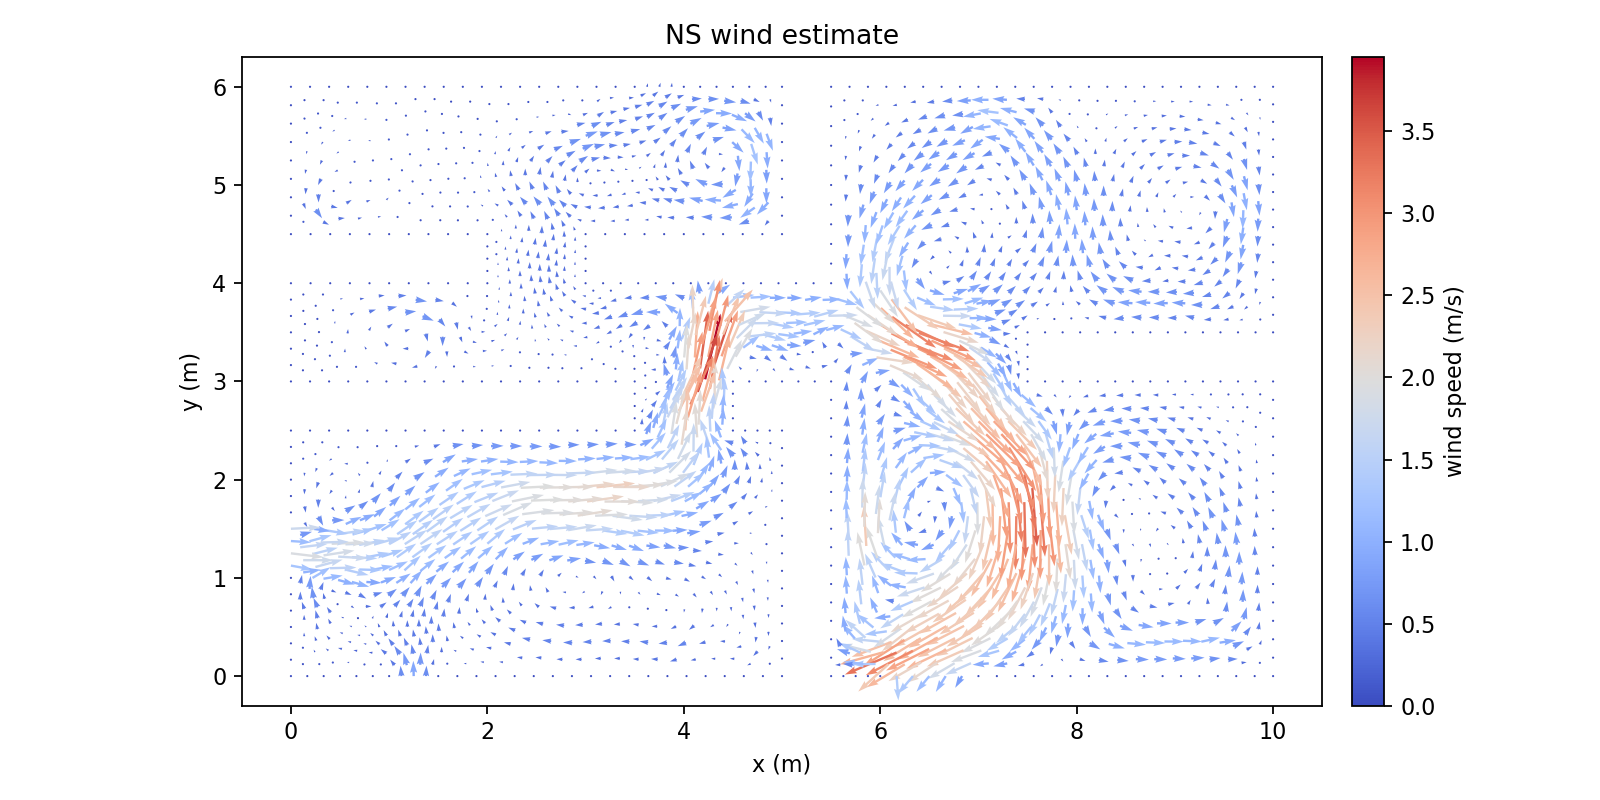

The table this chart was drawn from, first rows:
Points:0, Points:1, Points:2, U:0, U:1, U:2
9.812499999996290967e+00, 0.000000000000000000e+00, 0.000000000000000000e+00, 0.000000000000000000e+00, 0.000000000000000000e+00, 0.000000000000000000e+00
1.000000000000000178e+01, 5.664362628085781756e-17, 0.000000000000000000e+00, 0.000000000000000000e+00, 0.000000000000000000e+00, 0.000000000000000000e+00
9.677732030644911276e+00, 1.347679693504804932e-01, 0.000000000000000000e+00, 3.042527199041610286e-01, 3.810549134597917414e-02, 0.000000000000000000e+00
9.865232030648620309e+00, 1.347679693504804932e-01, 0.000000000000000000e+00, 1.192840341902953460e-01, 4.402348678924741104e-02, 0.000000000000000000e+00
9.624999999992581934e+00, 7.322853433113562488e-18, 0.000000000000000000e+00, 0.000000000000000000e+00, 0.000000000000000000e+00, 0.000000000000000000e+00
9.730464061297237066e+00, 2.695359387009609309e-01, 0.000000000000000000e+00, 3.456308940707285560e-01, 1.902856402658324730e-01, 0.000000000000000000e+00
1.000000000000000000e+01, 1.875000000005254130e-01, 0.000000000000000000e+00, 0.000000000000000000e+00, 0.000000000000000000e+00, 0.000000000000000000e+00
9.865232030648620309e+00, 3.222679693510058785e-01, 0.000000000000000000e+00, 1.067431768730046776e-01, 2.529826369673821573e-01, 0.000000000000000000e+00
1.000000000000000178e+01, 3.750000000010508261e-01, 0.000000000000000000e+00, 0.000000000000000000e+00, 0.000000000000000000e+00, 0.000000000000000000e+00
9.592977028719278820e+00, 3.047326432337796875e-01, 0.000000000000000000e+00, 6.388572415698395845e-01, 2.897988188569875501e-01, 0.000000000000000000e+00
9.540244998066949478e+00, 1.699646738832991943e-01, 0.000000000000000000e+00, 5.729399976938321926e-01, 2.888320005295172063e-02, 0.000000000000000000e+00
9.455489996141315245e+00, 3.399293477665983332e-01, 0.000000000000000000e+00, 9.527004107825314261e-01, 1.496427654231187176e-01, 0.000000000000000000e+00
9.437499999988874677e+00, 0.000000000000000000e+00, 0.000000000000000000e+00, 0.000000000000000000e+00, 0.000000000000000000e+00, 0.000000000000000000e+00
9.352744998063240445e+00, 1.699646738832991943e-01, 0.000000000000000000e+00, 6.435773499475607728e-01, 8.114605807416412631e-02, 0.000000000000000000e+00
9.249999999985165644e+00, 7.752900328033281086e-18, 0.000000000000000000e+00, 0.000000000000000000e+00, 0.000000000000000000e+00, 0.000000000000000000e+00
9.715235779060066079e+00, 4.235446083687894880e-01, 0.000000000000000000e+00, 3.378019305999216959e-01, 4.648016055132126456e-01, 0.000000000000000000e+00
9.850003748411445770e+00, 4.762766390188343246e-01, 0.000000000000000000e+00, 7.921437000226660974e-02, 4.461046195805175030e-01, 0.000000000000000000e+00
9.577748746482104281e+00, 4.587413129016081337e-01, 0.000000000000000000e+00, 5.796391790841771696e-01, 5.760779034880664229e-01, 0.000000000000000000e+00
9.700007496822889763e+00, 5.775532780366178232e-01, 0.000000000000000000e+00, 1.789933598767470269e-01, 7.200284888479742129e-01, 0.000000000000000000e+00
1.000000000000000000e+01, 5.625000000015759616e-01, 0.000000000000000000e+00, 0.000000000000000000e+00, 0.000000000000000000e+00, 0.000000000000000000e+00
9.850003748411445770e+00, 6.637766390193594601e-01, 0.000000000000000000e+00, 5.298980201781503668e-02, 4.997312644481761157e-01, 0.000000000000000000e+00
1.000000000000000178e+01, 7.500000000021012081e-01, 0.000000000000000000e+00, 0.000000000000000000e+00, 0.000000000000000000e+00, 0.000000000000000000e+00
9.269229608476027948e+00, 3.499108093535575614e-01, 0.000000000000000000e+00, 1.089533856225679553e+00, 2.394877186206071373e-01, 0.000000000000000000e+00
9.166484610397953148e+00, 1.799461354702583948e-01, 0.000000000000000000e+00, 7.839087233367474372e-01, 4.437176460147260193e-02, 0.000000000000000000e+00
9.518315450969218716e+00, 6.554201950759886985e-01, 0.000000000000000000e+00, 8.065568274850400121e-02, 6.050133838146289911e-01, 0.000000000000000000e+00
9.396056700628431457e+00, 5.366082299409788980e-01, 0.000000000000000000e+00, 5.906352288336702561e-01, 3.177690806900647091e-01, 0.000000000000000000e+00
9.209796312963142384e+00, 5.465896915279381263e-01, 0.000000000000000000e+00, 6.399830267084540836e-01, 1.972255198186995961e-01, 0.000000000000000000e+00
9.082969220810742428e+00, 3.598922709405169007e-01, 0.000000000000000000e+00, 1.113134456459087929e+00, -4.777151189153054645e-02, 0.000000000000000000e+00
9.336623405115542340e+00, 7.332871121153593519e-01, 0.000000000000000000e+00, -3.091151716464354826e-02, 3.757923121480882256e-01, 0.000000000000000000e+00
9.062499999981458387e+00, 0.000000000000000000e+00, 0.000000000000000000e+00, 0.000000000000000000e+00, 0.000000000000000000e+00, 0.000000000000000000e+00
8.978984610394245891e+00, 1.799461354702584226e-01, 0.000000000000000000e+00, 7.601846788745418859e-01, -2.803578977001870004e-02, 0.000000000000000000e+00
8.874999999977749354e+00, 7.420802714442363974e-18, 0.000000000000000000e+00, 0.000000000000000000e+00, 0.000000000000000000e+00, 0.000000000000000000e+00
9.689897907996856574e+00, 7.561567887854760972e-01, 0.000000000000000000e+00, 3.497598898768539133e-02, 7.343365017730304478e-01, 0.000000000000000000e+00
9.839894159585410804e+00, 8.423801497682177342e-01, 0.000000000000000000e+00, 1.420772042114663847e-02, 5.070340472418033428e-01, 0.000000000000000000e+00
9.508205862143183751e+00, 8.340237058248469726e-01, 0.000000000000000000e+00, 6.389344005705152596e-02, 5.592721578990021980e-01, 0.000000000000000000e+00
9.679788319170823385e+00, 9.347602995343344823e-01, 0.000000000000000000e+00, 4.335863143268731817e-02, 7.448760393039342009e-01, 0.000000000000000000e+00
1.000000000000000000e+01, 9.375000000026261215e-01, 0.000000000000000000e+00, 0.000000000000000000e+00, 0.000000000000000000e+00, 0.000000000000000000e+00
9.839894159585412581e+00, 1.029880149768742648e+00, 0.000000000000000000e+00, 1.307892254945579660e-02, 5.034802827703349637e-01, 0.000000000000000000e+00
1.000000000000000178e+01, 1.125000000003151257e+00, 0.000000000000000000e+00, 0.000000000000000000e+00, 0.000000000000000000e+00, 0.000000000000000000e+00
9.133725455553651784e+00, 7.315751271099966146e-01, 0.000000000000000000e+00, 1.586350428132243806e-01, 2.564991014752093790e-01, 0.000000000000000000e+00
9.006898363401250052e+00, 5.448777065225753891e-01, 0.000000000000000000e+00, 7.957767393143246881e-01, -2.470954127475119468e-03, 0.000000000000000000e+00
8.930827505991759452e+00, 7.298631421046339884e-01, 0.000000000000000000e+00, 3.827029954280899982e-01, 8.400629767455328190e-02, 0.000000000000000000e+00
8.790065006576877948e+00, 1.722380933652284951e-01, 0.000000000000000000e+00, 7.612757560534875179e-01, -1.539351394485007768e-02, 0.000000000000000000e+00
8.894049616993374485e+00, 3.521842288354869455e-01, 0.000000000000000000e+00, 1.127808494025019037e+00, -5.240530935362931395e-03, 0.000000000000000000e+00
8.817978759583882109e+00, 5.371696644175454338e-01, 0.000000000000000000e+00, 8.553066914282391187e-01, -9.462812457484908596e-03, 0.000000000000000000e+00
8.705130013176004766e+00, 3.444761867304569347e-01, 0.000000000000000000e+00, 1.139733424489680624e+00, -4.704338789495787765e-02, 0.000000000000000000e+00
9.371297295428817620e+00, 9.085820870167142793e-01, 0.000000000000000000e+00, 2.291348582244491505e-01, 4.775548204459236223e-01, 0.000000000000000000e+00
9.542879752456455478e+00, 1.009318680726201789e+00, 0.000000000000000000e+00, 8.174619937418103888e-02, 6.830808632543773351e-01, 0.000000000000000000e+00
9.251122552055708326e+00, 1.066773995060777525e+00, 0.000000000000000000e+00, 1.588646095619886678e-01, 4.500363009935349767e-01, 0.000000000000000000e+00
9.216448661742436599e+00, 8.914790201594227081e-01, 0.000000000000000000e+00, 2.551060623213722289e-01, 3.521052550356396638e-01, 0.000000000000000000e+00
9.013550712180542490e+00, 8.897670351540598599e-01, 0.000000000000000000e+00, 2.620710729906406411e-01, 2.483057538973034162e-01, 0.000000000000000000e+00
9.405971185742087570e+00, 1.083877061918068874e+00, 0.000000000000000000e+00, 7.162068691611511717e-02, 6.070905695641301003e-01, 0.000000000000000000e+00
9.096273918369325528e+00, 1.049670928203485731e+00, 0.000000000000000000e+00, 2.199614438402973382e-01, 2.460682287250705036e-01, 0.000000000000000000e+00
8.687499999974214404e+00, 0.000000000000000000e+00, 0.000000000000000000e+00, 0.000000000000000000e+00, 0.000000000000000000e+00, 0.000000000000000000e+00
8.602565006573342998e+00, 1.722380933652284951e-01, 0.000000000000000000e+00, 7.664538323611402859e-01, -2.567055142119581759e-02, 0.000000000000000000e+00
8.499999999970679454e+00, 7.060365842124614763e-18, 0.000000000000000000e+00, 0.000000000000000000e+00, 0.000000000000000000e+00, 0.000000000000000000e+00
9.655216989787055226e+00, 1.136201188209433610e+00, 0.000000000000000000e+00, 3.169204901043470748e-04, 7.675557497351239711e-01, 0.000000000000000000e+00
9.815322830201644422e+00, 1.231321038443841998e+00, 0.000000000000000000e+00, -1.660012796435652443e-02, 5.405089133943271618e-01, 0.000000000000000000e+00
9.518308423072689095e+00, 1.210759569401301139e+00, 0.000000000000000000e+00, -2.148578731636295591e-02, 6.994253480840475490e-01, 0.000000000000000000e+00
9.630645660403287067e+00, 1.337642076884532960e+00, 0.000000000000000000e+00, -8.483089755174222368e-02, 7.590998807039873730e-01, 0.000000000000000000e+00
... 2,373 more rows
